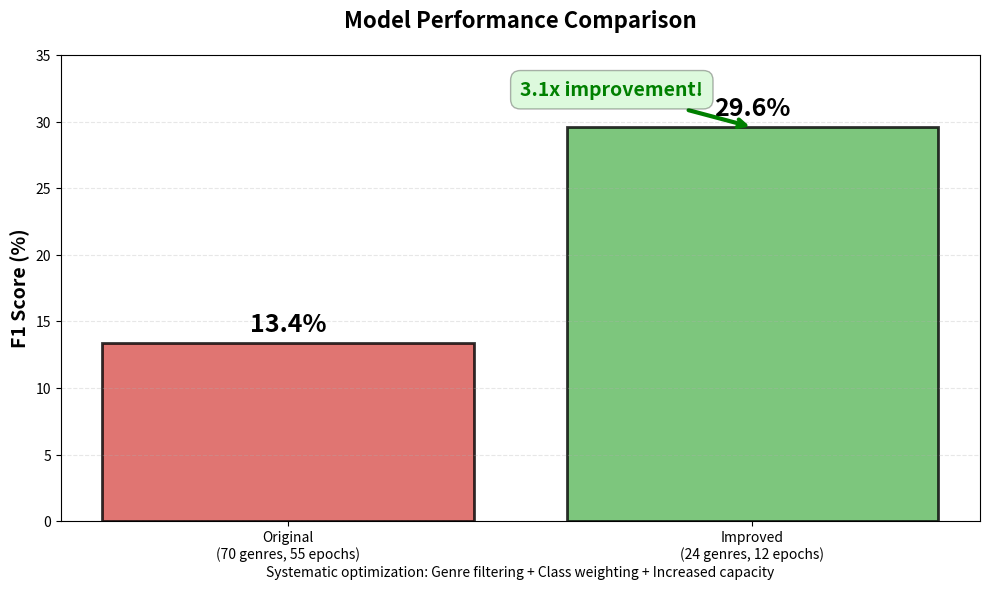

Source code (Python): (Note: this script raises an exception after producing the figure.)
"""Create model comparison visualization for presentation."""

import matplotlib.pyplot as plt
import numpy as np

# Data
models = ['Original\n(70 genres, 55 epochs)', 'Improved\n(24 genres, 12 epochs)']
f1_scores = [13.4, 29.6]
colors = ['#d9534f', '#5cb85c']

# Create figure
fig, ax = plt.subplots(figsize=(10, 6))

# Create bars
bars = ax.bar(models, f1_scores, color=colors, alpha=0.8, edgecolor='black', linewidth=2)

# Styling
ax.set_ylabel('F1 Score (%)', fontsize=14, fontweight='bold')
ax.set_title('Model Performance Comparison', fontsize=16, fontweight='bold', pad=20)
ax.set_ylim(0, 35)
ax.grid(axis='y', alpha=0.3, linestyle='--')

# Add value labels on bars
for bar, score in zip(bars, f1_scores):
    height = bar.get_height()
    ax.text(bar.get_x() + bar.get_width()/2., height + 0.5,
            f'{score:.1f}%',
            ha='center', va='bottom', fontsize=18, fontweight='bold')

# Add improvement annotation
ax.annotate('3.1x improvement!',
            xy=(1, 29.6), xytext=(0.5, 32),
            arrowprops=dict(arrowstyle='->', color='green', lw=3),
            fontsize=14, color='green', fontweight='bold',
            bbox=dict(boxstyle='round,pad=0.5', facecolor='lightgreen', alpha=0.3))

# Add subtitle
plt.text(0.5, -0.12, 'Systematic optimization: Genre filtering + Class weighting + Increased capacity',
         ha='center', transform=ax.transAxes, fontsize=10, style='italic')

plt.tight_layout()

# Save
output_path = 'presentation/figures/07_model_comparison.png'
plt.savefig(output_path, dpi=150, bbox_inches='tight')
print(f"Saved: {output_path}")

# Also create a detailed comparison chart
fig, axes = plt.subplots(1, 3, figsize=(15, 5))

# F1 Score
ax = axes[0]
bars = ax.bar(['Original', 'Improved'], [13.4, 29.6], color=colors, alpha=0.8)
ax.set_ylabel('F1 Score (%)', fontsize=12, fontweight='bold')
ax.set_title('F1 Score', fontsize=14, fontweight='bold')
ax.set_ylim(0, 35)
for bar, score in zip(bars, [13.4, 29.6]):
    height = bar.get_height()
    ax.text(bar.get_x() + bar.get_width()/2., height + 0.5,
            f'{score:.1f}%', ha='center', va='bottom', fontsize=12, fontweight='bold')
ax.grid(axis='y', alpha=0.3)

# Genres
ax = axes[1]
bars = ax.bar(['Original', 'Improved'], [70, 24], color=['#f0ad4e', '#5bc0de'], alpha=0.8)
ax.set_ylabel('Number of Genres', fontsize=12, fontweight='bold')
ax.set_title('Genre Count', fontsize=14, fontweight='bold')
ax.set_ylim(0, 80)
for bar, count in zip(bars, [70, 24]):
    height = bar.get_height()
    ax.text(bar.get_x() + bar.get_width()/2., height + 1,
            f'{count}', ha='center', va='bottom', fontsize=12, fontweight='bold')
ax.grid(axis='y', alpha=0.3)

# Class Imbalance
ax = axes[2]
bars = ax.bar(['Original\n(Raw)', 'Improved\n(Effective)'], [126.3, 4.5], color=['#d9534f', '#5cb85c'], alpha=0.8)
ax.set_ylabel('Class Imbalance Ratio', fontsize=12, fontweight='bold')
ax.set_title('Class Imbalance', fontsize=14, fontweight='bold')
ax.set_ylim(0, 140)
for bar, ratio in zip(bars, [126.3, 4.5]):
    height = bar.get_height()
    ax.text(bar.get_x() + bar.get_width()/2., height + 2,
            f'{ratio:.1f}x', ha='center', va='bottom', fontsize=12, fontweight='bold')
ax.grid(axis='y', alpha=0.3)

plt.tight_layout()

# Save detailed comparison
output_path2 = 'presentation/figures/08_detailed_comparison.png'
plt.savefig(output_path2, dpi=150, bbox_inches='tight')
print(f"Saved: {output_path2}")

print("\n" + "="*80)
print("COMPARISON PLOTS CREATED SUCCESSFULLY")
print("="*80)
print(f"1. {output_path}")
print(f"2. {output_path2}")
print("\nAdd these to your presentation to visualize the improvement!")
